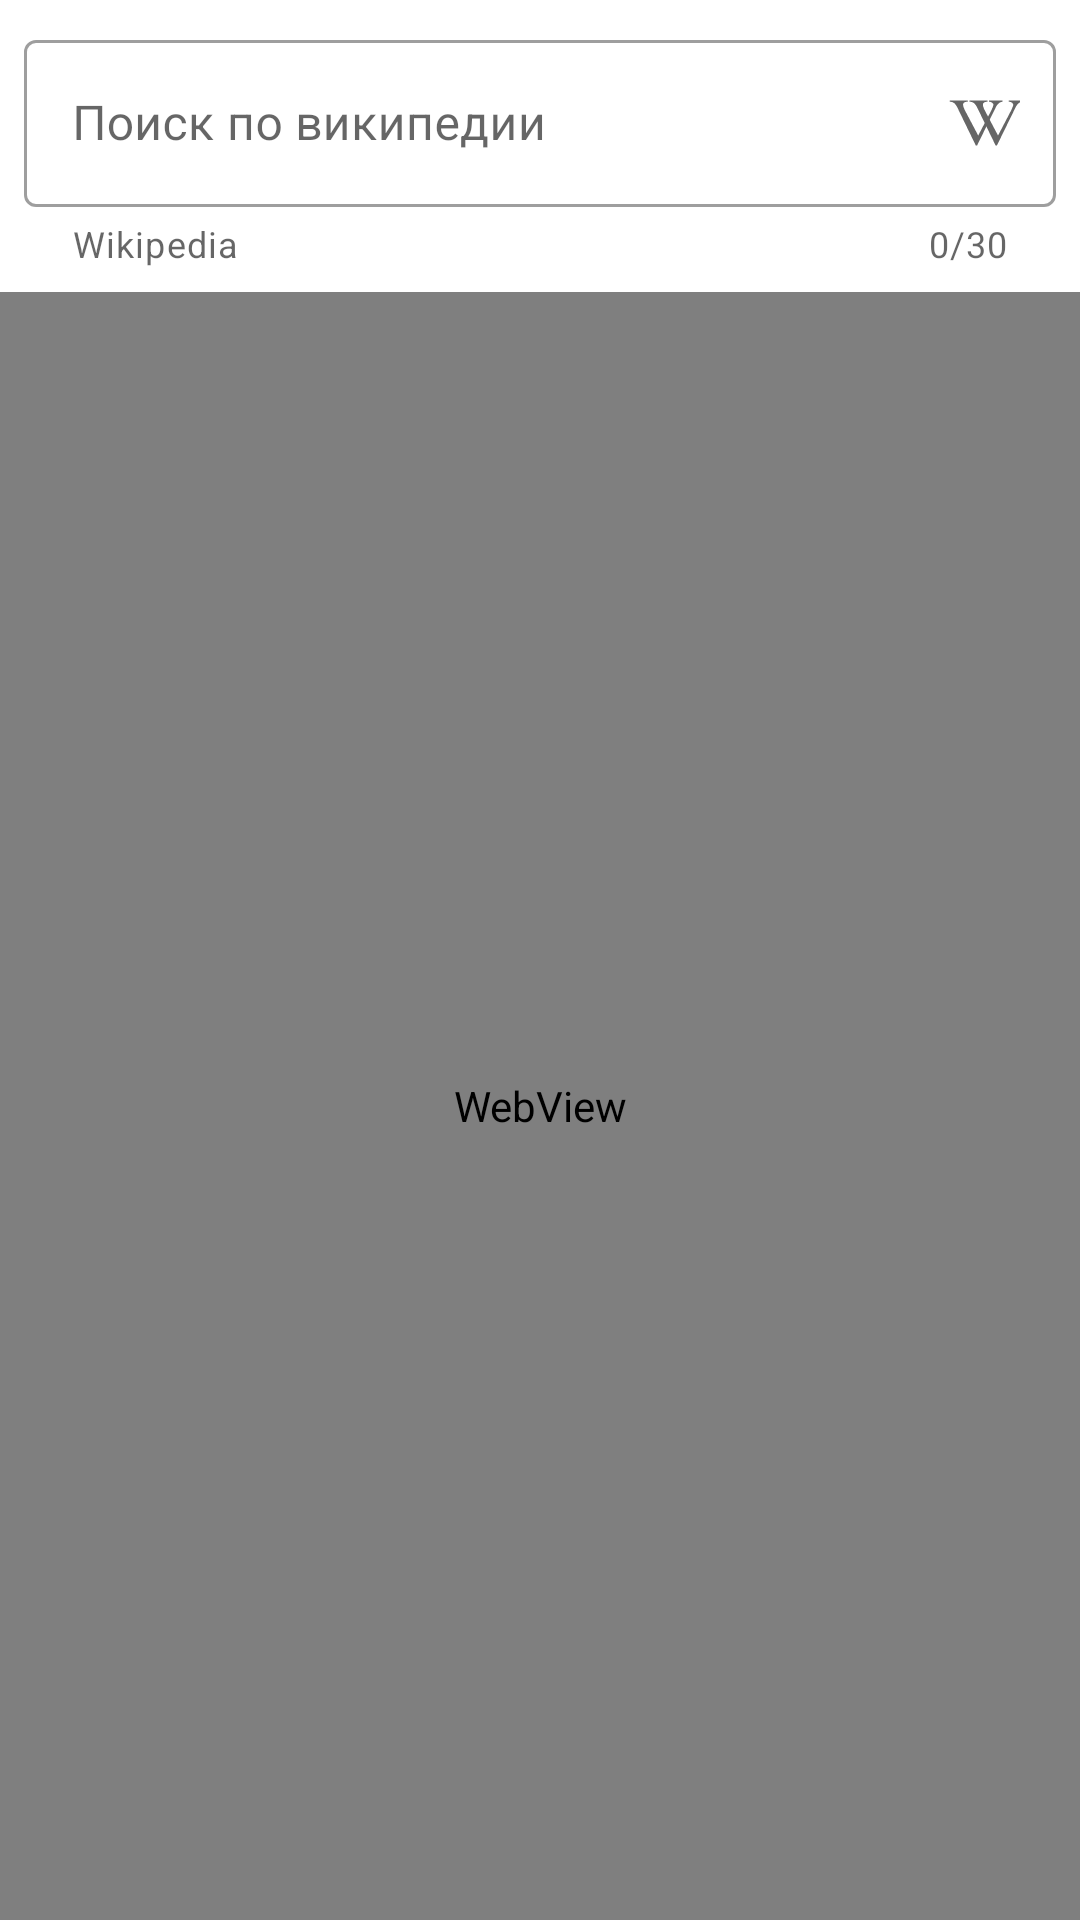

Produce the Android XML layout that renders to this screen, including the resource entries it uses.
<!-- AndroidManifest.xml: application theme Theme.PictureOfTheDayApp -->
<!-- res/layout/wikipedia_search_fragment.xml -->
<?xml version="1.0" encoding="utf-8"?>
<androidx.constraintlayout.widget.ConstraintLayout xmlns:android="http://schemas.android.com/apk/res/android"
    xmlns:app="http://schemas.android.com/apk/res-auto"
    xmlns:tools="http://schemas.android.com/tools"
    android:layout_width="match_parent"
    android:layout_height="match_parent"
    tools:context=".ui.main.fragments.WikipediaSearchFragment"
    android:background="@color/white"
    >

    <com.google.android.material.textfield.TextInputLayout
        android:id="@+id/til_search"
        style="@style/Widget.MaterialComponents.TextInputLayout.OutlinedBox"
        android:layout_width="match_parent"
        android:layout_height="wrap_content"
        android:layout_marginTop="8dp"
        android:hint="@string/wikipedia_search_hint_text"
        android:paddingHorizontal="8dp"
        app:counterEnabled="true"
        app:counterMaxLength="30"
        app:endIconCheckable="true"
        app:endIconDrawable="@drawable/ic_wikipedia"
        app:endIconMode="custom"
        app:helperText="Wikipedia"
        app:layout_constraintTop_toTopOf="parent">

        <com.google.android.material.textfield.TextInputEditText
            android:id="@+id/et_search"
            android:layout_width="match_parent"
            android:layout_height="wrap_content" />

    </com.google.android.material.textfield.TextInputLayout>

    <FrameLayout
        android:layout_width="match_parent"
        android:layout_height="0dp"
        android:layout_marginTop="8dp"
        app:layout_constraintBottom_toBottomOf="parent"
        app:layout_constraintTop_toBottomOf="@id/til_search">

        <FrameLayout
            android:id="@+id/main_content"
            android:layout_width="match_parent"
            android:layout_height="match_parent">

            <WebView
                android:id="@+id/browser"
                android:layout_width="match_parent"
                android:layout_height="match_parent" />

        </FrameLayout>

        <FrameLayout
            android:id="@+id/target_view"
            android:layout_width="match_parent"
            android:layout_height="match_parent"
            android:visibility="gone" />

    </FrameLayout>

</androidx.constraintlayout.widget.ConstraintLayout>
<!-- resources referenced by this layout -->
<resources>
  <!-- drawable ic_wikipedia (drawable) -->
  <vector xmlns:android="http://schemas.android.com/apk/res/android"
      android:width="24dp"
      android:height="24dp"
      android:viewportWidth="128"
      android:viewportHeight="128">
    <path
        android:fillColor="#FF000000"
        android:pathData="M96.869,23.909l0,2.139c-2.822,0.501 -4.957,1.388 -6.407,2.659c-2.077,1.889 -4.525,4.779 -6.132,8.672l-32.685,66.712l-2.175,0l-32.813,-67.579c-1.528,-3.469 -3.606,-5.589 -4.233,-6.359c-0.979,-1.195 -2.184,-2.13 -3.614,-2.804c-1.431,-0.675 -3.361,-1.108 -5.79,-1.301l0,-2.139l31.928,0l-0,2.139c-3.683,0.347 -5.439,0.964 -6.537,1.85c-1.097,0.886 -1.645,2.023 -1.645,3.411c-0,1.927 0.901,4.933 2.703,9.018l24.233,45.959l23.692,-45.381c1.842,-4.47 3.37,-7.573 3.37,-9.307c0,-1.118 -0.568,-2.187 -1.705,-3.209c-1.136,-1.021 -2.422,-1.744 -5.125,-2.168c-0.196,-0.038 -0.529,-0.096 -1,-0.173l0,-2.139l23.935,0Z"/>
    <path
        android:fillColor="#FF000000"
        android:pathData="M132.114,23.909l0,2.139c-2.822,0.501 -4.957,1.388 -6.407,2.659c-2.077,1.889 -4.525,4.779 -6.132,8.672l-32.685,66.712l-2.175,0l-32.813,-67.579c-1.528,-3.469 -3.606,-5.589 -4.233,-6.359c-0.979,-1.195 -2.184,-2.13 -3.614,-2.804c-1.431,-0.675 -3.361,-1.108 -5.79,-1.301l0,-2.139l31.928,0l-0,2.139c-3.683,0.347 -5.439,0.964 -6.537,1.85c-1.097,0.886 -1.645,2.023 -1.645,3.411c-0,1.927 0.901,4.933 2.703,9.018l24.233,45.959l23.692,-45.381c1.842,-4.47 3.37,-7.573 3.37,-9.307c0,-1.118 -0.568,-2.187 -1.705,-3.209c-1.136,-1.021 -2.422,-1.744 -5.125,-2.168c-0.196,-0.038 -0.529,-0.096 -1,-0.173l0,-2.139l23.935,0Z"/>
  </vector>
  <string name="wikipedia_search_hint_text">Поиск по википедии</string>
  <style name="Theme.PictureOfTheDayApp" parent="Theme.MaterialComponents.DayNight.DarkActionBar">
          
          <item name="colorPrimary">@color/purple_500</item>
          <item name="colorPrimaryVariant">@color/purple_700</item>
          <item name="colorOnPrimary">@color/white</item>
          
          <item name="colorSecondary">@color/teal_200</item>
          <item name="colorSecondaryVariant">@color/teal_700</item>
          <item name="colorOnSecondary">@color/black</item>
          
          <item name="android:statusBarColor" tools:targetApi="l">?attr/colorPrimaryVariant</item>
          
      </style>
  <!-- not gathered from this repository: default colours our renderer supplied (Android Studio template values) -->
  <color name="purple_500">#FF6200EE</color>
  <color name="purple_700">#FF3700B3</color>
  <color name="teal_200">#FF03DAC5</color>
  <color name="teal_700">#FF018786</color>
  <color name="black">#FF000000</color>
  <color name="white">#FFFFFFFF</color>
</resources>
